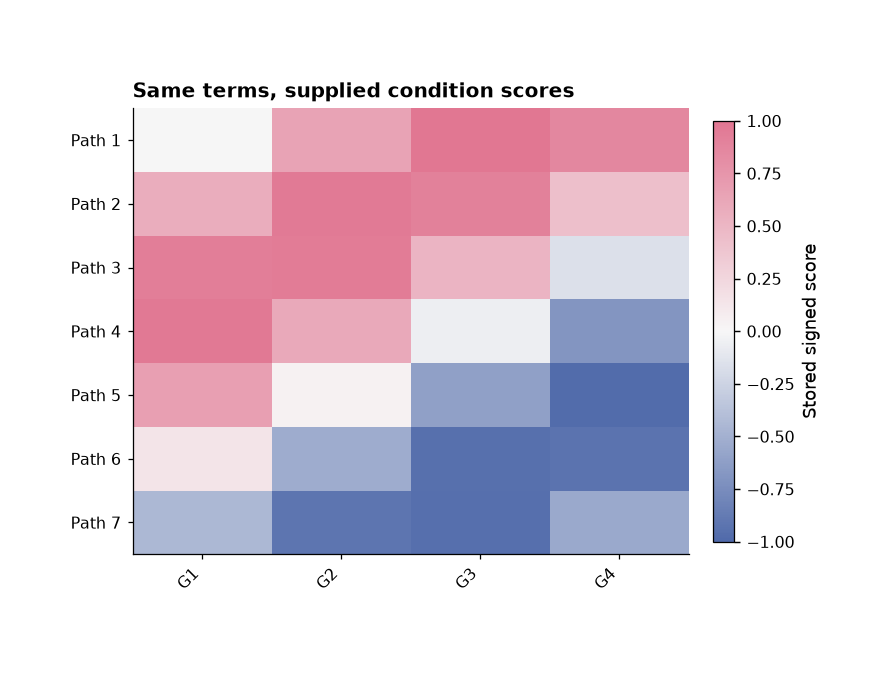

The table this chart was drawn from, first rows:
panel	record_type	row	column	value
A	matrix	Path 1	G1	0.0
A	matrix	Path 1	G2	0.6442
A	matrix	Path 1	G3	0.9854
A	matrix	Path 1	G4	0.8632
A	matrix	Path 2	G1	0.5646
A	matrix	Path 2	G2	0.9636
A	matrix	Path 2	G3	0.9093
A	matrix	Path 2	G4	0.4274
A	matrix	Path 3	G1	0.932
A	matrix	Path 3	G2	0.9463
A	matrix	Path 3	G3	0.5155
A	matrix	Path 3	G4	-0.1577
A	matrix	Path 4	G1	0.9738
A	matrix	Path 4	G2	0.5985
A	matrix	Path 4	G3	-0.05837
A	matrix	Path 4	G4	-0.6878
A	matrix	Path 5	G1	0.6755
A	matrix	Path 5	G2	0.04158
A	matrix	Path 5	G3	-0.6119
A	matrix	Path 5	G4	-0.9775
A	matrix	Path 6	G1	0.1411
A	matrix	Path 6	G2	-0.5298
A	matrix	Path 6	G3	-0.9516
A	matrix	Path 6	G4	-0.9258
A	matrix	Path 7	G1	-0.4425
A	matrix	Path 7	G2	-0.9162
A	matrix	Path 7	G3	-0.9589
A	matrix	Path 7	G4	-0.5507
